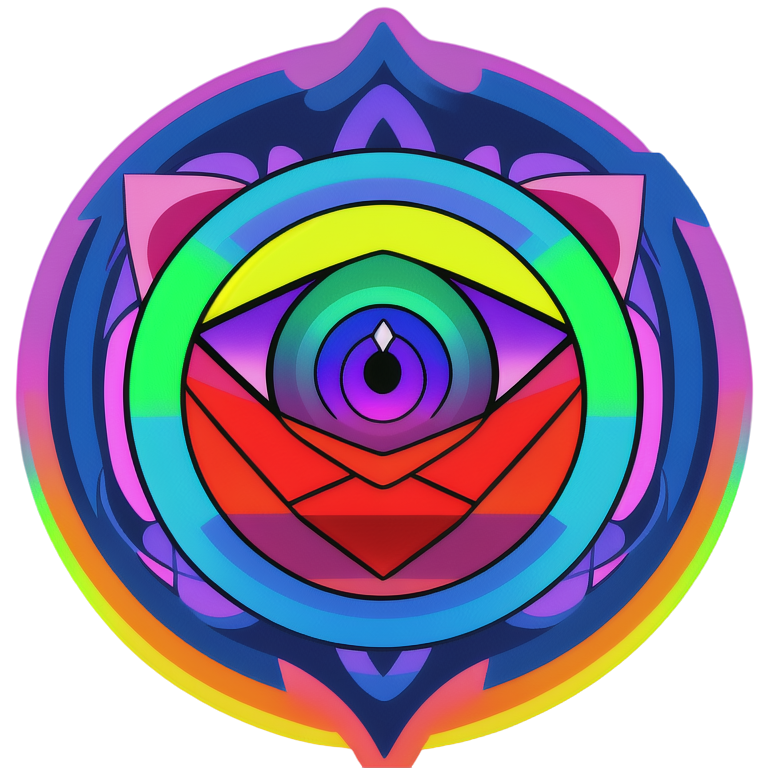
Generation parameters embedded in this image by AUTOMATIC1111 Stable Diffusion web UI or a fork of it (Forge, ...) (PNG 'parameters' text chunk):
2d DMT Monster face vector alchemy sacred geomery logo rainbow
Negative prompt: signature
Steps: 20, Sampler: Euler a, Schedule type: Automatic, CFG scale: 7, Seed: 4092337528, Size: 768x768, Model hash: d50f949dda, Model: animeTWO, layerdiffusion_enabled: True, layerdiffusion_method: (SD1.5) Only Generate Transparent Image (Attention Injection), layerdiffusion_weight: 1, layerdiffusion_ending_step: 1, layerdiffusion_fg_image: False, layerdiffusion_bg_image: False, layerdiffusion_blend_image: False, layerdiffusion_resize_mode: Crop and Resize, layerdiffusion_fg_additional_prompt: , layerdiffusion_bg_additional_prompt: , layerdiffusion_blend_additional_prompt: , Version: f2.0.1v1.10.1-previous-616-g98e0adcc